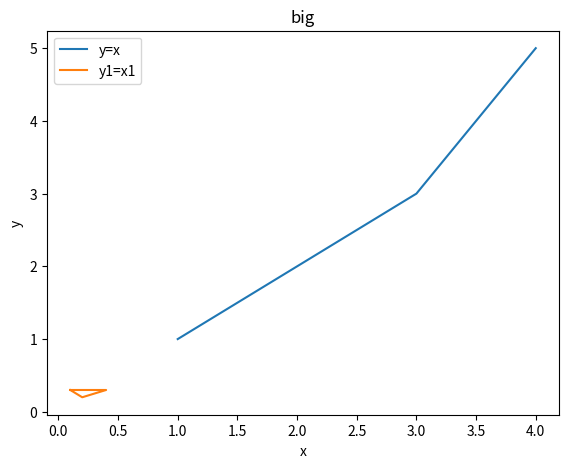

The matplotlib source for this figure:
# encoding: utf-8
'''
[redacted]
@license: (C) Copyright 2008-2030
@contact: [email redacted]
@software: python
@file: basematplotlib.py
@time: 2018/7/20 10:12
@desc:
'''
import matplotlib
import  matplotlib.pyplot
# x=[1,2,3,4]
# y=[1,2,3,5]
# matplotlib.pyplot.plot(x,y)
# matplotlib.pyplot.show()

# x=[1,2,3,4]
# y=[1,2,3,5]
# x1=[10,11,12,19]
# y1=[3,4,5,59]
# matplotlib.pyplot.plot(x,y,'r.--')
# matplotlib.pyplot.plot(x1,y1)
# matplotlib.pyplot.xlabel('m')
# matplotlib.pyplot.ylabel('rmb')
# matplotlib.pyplot.title('title')
# matplotlib.pyplot.show()

#
# x=[1,2,3,4]
# y=[1,2,3,5]
# x1=[3,4,6,1]
# y1=[3,4,5,9]
# matplotlib.pyplot.subplot(2,1,1)
# matplotlib.pyplot.title('title1')
# matplotlib.pyplot.xlabel('m')
# matplotlib.pyplot.ylabel('rmb')
# matplotlib.pyplot.plot(x,y,)
# matplotlib.pyplot.axis([0,10,0,10])
#
# matplotlib.pyplot.subplot(2,1,2)
# matplotlib.pyplot.title('title2')
# matplotlib.pyplot.plot(x1,y1)
# matplotlib.pyplot.xlabel('m')
# matplotlib.pyplot.ylabel('rmb')
# matplotlib.pyplot.show()


#
# x=[1,2,3,4]
# y=[1,2,3,5]
# x1=[3,4,6,1]
# y1=[3,4,5,9]
# matplotlib.pyplot.figure(1)
# matplotlib.pyplot.title('title1')
# matplotlib.pyplot.xlabel('m')
# matplotlib.pyplot.ylabel('rmb')
# matplotlib.pyplot.plot(x,y,)
# matplotlib.pyplot.axis([0,10,0,10])
#
# matplotlib.pyplot.figure(2)
# matplotlib.pyplot.title('title2')
# matplotlib.pyplot.plot(x1,y1)
# matplotlib.pyplot.xlabel('m')
# matplotlib.pyplot.ylabel('rmb')
# matplotlib.pyplot.show()

#
# x=[1,2,3,4]
# y=[1,2,3,5]
# x1=[0.1,0.4,0.2,0.1]
# y1=[0.3,0.3,0.2,0.3]
# fig=matplotlib.pyplot.figure(1)
# axe1=fig.add_axes([0.2,0.1,0.8,0.8]) #left bottom width heigh
# axe1.set_xlabel("x")
# axe1.set_ylabel("y")
# axe1.set_title("big")
# axe1.legend(loc=2)
# axe1.plot(x,y)
#
# axe2=fig.add_axes([0.3,0.5,0.3,0.3]) #left bottom width heigh
# axe2.set_xlabel("x1")
# axe2.set_ylabel("y1")
# axe2.set_title("big1")
# axe2.plot(x1,y1)
# matplotlib.pyplot.show()


x=[1,2,3,4]
y=[1,2,3,5]
x1=[0.1,0.4,0.2,0.1]
y1=[0.3,0.3,0.2,0.3]
fig=matplotlib.pyplot.figure(1)
axe1=fig.add_axes([0.2,0.1,0.8,0.8]) #left bottom width heigh
axe1.set_xlabel("x")
axe1.set_ylabel("y")
axe1.set_title("big")
axe1.plot(x,y,label='y=x')
axe1.plot(x1,y1,label='y1=x1')
axe1.legend(loc=2)
matplotlib.pyplot.show()